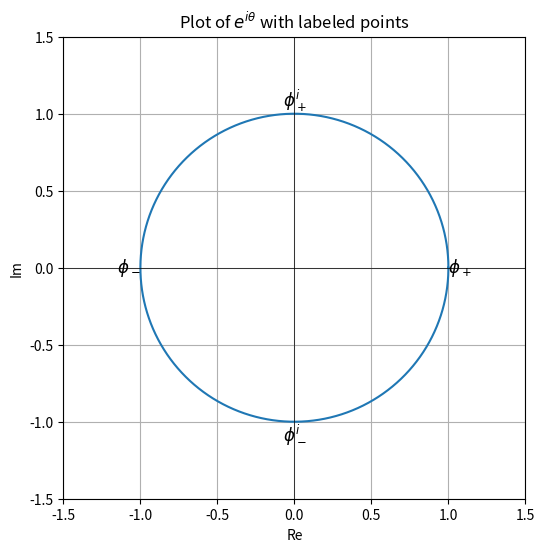

This chart was generated by the following Python code:
import numpy as np
import matplotlib.pyplot as plt

# Create theta values from 0 to 2*pi
theta = np.linspace(0, 2 * np.pi, 500)

# Calculate the real and imaginary parts of e^(i*theta)
x = np.cos(theta)
y = np.sin(theta)

# Create the plot
plt.figure(figsize=(6,6))
plt.plot(x, y, label=r'$e^{i\theta}$')

# Add labels to the specific points
plt.text(1, 0, r'$\phi_+$', fontsize=12, ha='left', va='center')
plt.text(0, 1, r'$\phi_+^i$', fontsize=12, ha='center', va='bottom')
plt.text(-1, 0, r'$\phi_-$', fontsize=12, ha='right', va='center')
plt.text(0, -1, r'$\phi_-^i$', fontsize=12, ha='center', va='top')

# Set axis limits and labels
plt.xlim(-1.5, 1.5)
plt.ylim(-1.5, 1.5)
plt.axhline(0, color='black',linewidth=0.5)
plt.axvline(0, color='black',linewidth=0.5)

# Label the axes
plt.xlabel('Re')
plt.ylabel('Im')

# Equal aspect ratio
plt.gca().set_aspect('equal')

# Show the plot
plt.title(r'Plot of $e^{i \theta}$ with labeled points')
plt.grid(True)
plt.show()
